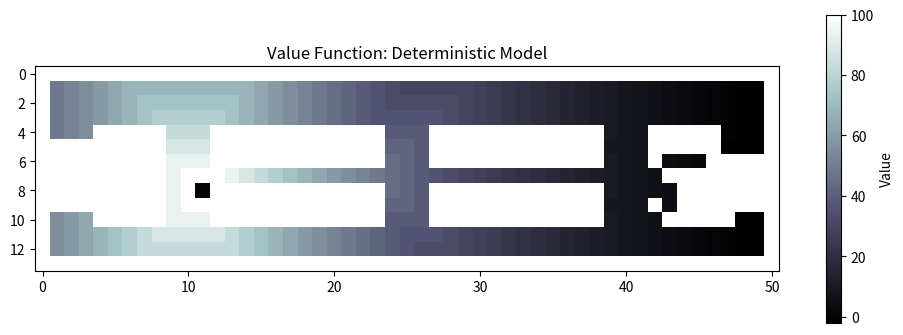
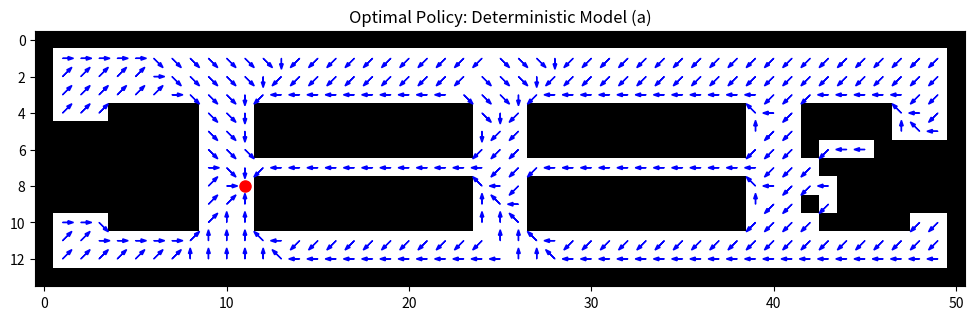
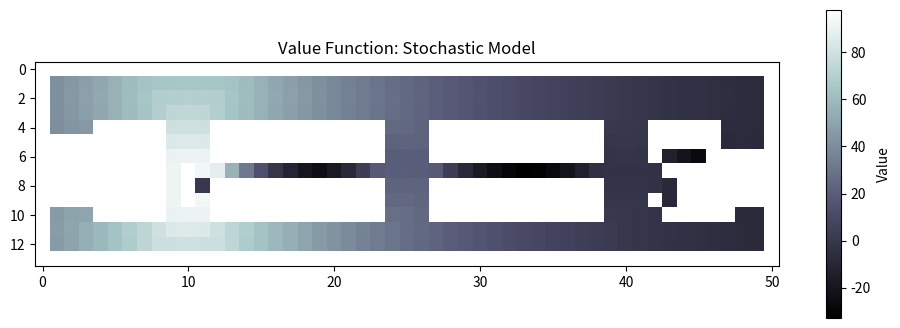
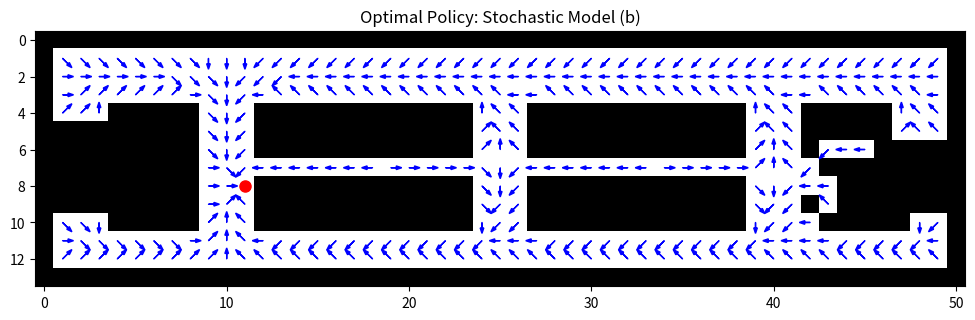

Write the Python code that produced these figures, in order.
import numpy as np
import matplotlib.pyplot as plt

# --- Environment Configuration ---
# 1 = occupied (obstacle), 0 = free 
W = np.array([
    [1,1,1,1,1,1,1,1,1,1,1,1,1,1,1,1,1,1,1,1,1,1,1,1,1,1,1,1,1,1,1,1,1,1,1,1,1,1,1,1,1,1,1,1,1,1,1,1,1,1,1],
    [1,0,0,0,0,0,0,0,0,0,0,0,0,0,0,0,0,0,0,0,0,0,0,0,0,0,0,0,0,0,0,0,0,0,0,0,0,0,0,0,0,0,0,0,0,0,0,0,0,0,1],
    [1,0,0,0,0,0,0,0,0,0,0,0,0,0,0,0,0,0,0,0,0,0,0,0,0,0,0,0,0,0,0,0,0,0,0,0,0,0,0,0,0,0,0,0,0,0,0,0,0,0,1],
    [1,0,0,0,0,0,0,0,0,0,0,0,0,0,0,0,0,0,0,0,0,0,0,0,0,0,0,0,0,0,0,0,0,0,0,0,0,0,0,0,0,0,0,0,0,0,0,0,0,0,1],
    [1,0,0,0,1,1,1,1,1,0,0,0,1,1,1,1,1,1,1,1,1,1,1,1,0,0,0,1,1,1,1,1,1,1,1,1,1,1,1,0,0,0,1,1,1,1,1,0,0,0,1],
    [1,1,1,1,1,1,1,1,1,0,0,0,1,1,1,1,1,1,1,1,1,1,1,1,0,0,0,1,1,1,1,1,1,1,1,1,1,1,1,0,0,0,1,1,1,1,1,0,0,0,1],
    [1,1,1,1,1,1,1,1,1,0,0,0,1,1,1,1,1,1,1,1,1,1,1,1,0,0,0,1,1,1,1,1,1,1,1,1,1,1,1,0,0,0,1,0,0,0,1,1,1,1,1],
    [1,1,1,1,1,1,1,1,1,0,0,0,0,0,0,0,0,0,0,0,0,0,0,0,0,0,0,0,0,0,0,0,0,0,0,0,0,0,0,0,0,0,0,1,1,1,1,1,1,1,1],
    [1,1,1,1,1,1,1,1,1,0,0,0,1,1,1,1,1,1,1,1,1,1,1,1,0,0,0,1,1,1,1,1,1,1,1,1,1,1,1,0,0,0,0,0,1,1,1,1,1,1,1],
    [1,1,1,1,1,1,1,1,1,0,0,0,1,1,1,1,1,1,1,1,1,1,1,1,0,0,0,1,1,1,1,1,1,1,1,1,1,1,1,0,0,0,1,0,1,1,1,1,1,1,1],
    [1,0,0,0,1,1,1,1,1,0,0,0,1,1,1,1,1,1,1,1,1,1,1,1,0,0,0,1,1,1,1,1,1,1,1,1,1,1,1,0,0,0,0,1,1,1,1,1,0,0,1],
    [1,0,0,0,0,0,0,0,0,0,0,0,0,0,0,0,0,0,0,0,0,0,0,0,0,0,0,0,0,0,0,0,0,0,0,0,0,0,0,0,0,0,0,0,0,0,0,0,0,0,1],
    [1,0,0,0,0,0,0,0,0,0,0,0,0,0,0,0,0,0,0,0,0,0,0,0,0,0,0,0,0,0,0,0,0,0,0,0,0,0,0,0,0,0,0,0,0,0,0,0,0,0,1],
    [1,1,1,1,1,1,1,1,1,1,1,1,1,1,1,1,1,1,1,1,1,1,1,1,1,1,1,1,1,1,1,1,1,1,1,1,1,1,1,1,1,1,1,1,1,1,1,1,1,1,1]
]) 

GOAL = (8, 11) # Red 0 is at row 8, col 11 
GAMMA = 0.95 
REWARD_GOAL = 100.0 
REWARD_OBSTACLE = -50.0 
REWARD_STEP = -1.0 

# 8 directions: N, NE, E, SE, S, SW, W, NW 
ACTIONS = [(-1,0), (-1,1), (0,1), (1,1), (1,0), (1,-1), (0,-1), (-1,-1)]

def get_transitions(s, a_idx, stochastic):
    if s == GOAL: return [(1.0, s, 0)]
    
    if not stochastic: # Deterministic 
        probs = [(1.0, a_idx)]
    else: # Stochastic (20% chance of +/- 45 deg) 
        probs = [(0.8, a_idx), (0.1, (a_idx-1)%8), (0.1, (a_idx+1)%8)]
    
    results = []
    for prob, idx in probs:
        move = ACTIONS[idx]
        next_s = (s[0] + move[0], s[1] + move[1])
        if (next_s[0] < 0 or next_s[0] >= W.shape[0] or 
            next_s[1] < 0 or next_s[1] >= W.shape[1] or W[next_s] == 1):
            results.append((prob, next_s, REWARD_OBSTACLE))
        elif next_s == GOAL:
            results.append((prob, next_s, REWARD_GOAL))
        else:
            results.append((prob, next_s, REWARD_STEP))
    return results

def value_iteration(stochastic=False):
    V = np.zeros(W.shape)
    iters = 0
    while True:
        delta = 0
        new_V = np.copy(V)
        for r in range(W.shape[0]):
            for c in range(W.shape[1]):
                if (r,c) == GOAL or W[r,c] == 1: continue
                v_actions = [sum(p * (rew + GAMMA * V[ns]) for p, ns, rew in get_transitions((r,c), ai, stochastic)) 
                             for ai in range(8)]
                best_v = max(v_actions)
                delta = max(delta, abs(best_v - V[r,c]))
                new_V[r,c] = best_v
        V = new_V
        iters += 1
        if delta < 1e-4: break
    
    policy = np.zeros(W.shape, dtype=int)
    for r in range(W.shape[0]):
        for c in range(W.shape[1]):
            if W[r,c] == 1 or (r,c) == GOAL: continue
            v_actions = [sum(p * (rew + GAMMA * V[ns]) for p, ns, rew in get_transitions((r,c), ai, stochastic)) 
                         for ai in range(8)]
            policy[r,c] = np.argmax(v_actions)
    return V, policy, iters

# --- Plotting Functions ---

def plot_value_function_only(V, title):
    """Standalone plot of the Value Function"""
    plt.figure(figsize=(12, 4))
    V_masked = np.ma.masked_where(W == 1, V)
    plt.imshow(V_masked, cmap='bone') 
    plt.title(f"Value Function: {title}")
    plt.colorbar(label='Value')
    plt.show()

def plot_optimal_policy(V, policy, title):
    """Plot of the Optimal Policy"""
    plt.figure(figsize=(12, 4))
    plt.imshow(W, cmap='gray_r')
    for r in range(W.shape[0]):
        for c in range(W.shape[1]):
            if W[r,c] == 0 and (r,c) != GOAL:
                dr, dc = ACTIONS[policy[r,c]]
                plt.arrow(c, r, dc*0.3, dr*0.3, head_width=0.2, color='blue')
    plt.plot(GOAL[1], GOAL[0], 'ro', markersize=8)
    plt.title(f"Optimal Policy: {title}")
    plt.show()

# --- Main Execution ---
# Deterministic Model
V_det, P_det, it_det = value_iteration(stochastic=False)
print(f"Deterministic converged in {it_det} iterations.")
plot_value_function_only(V_det, "Deterministic Model")  
plot_optimal_policy(V_det, P_det, "Deterministic Model (a)")

# Stochastic Model
V_sto, P_sto, it_sto = value_iteration(stochastic=True)
print(f"Stochastic converged in {it_sto} iterations.")
plot_value_function_only(V_sto, "Stochastic Model")  
plot_optimal_policy(V_sto, P_sto, "Stochastic Model (b)")